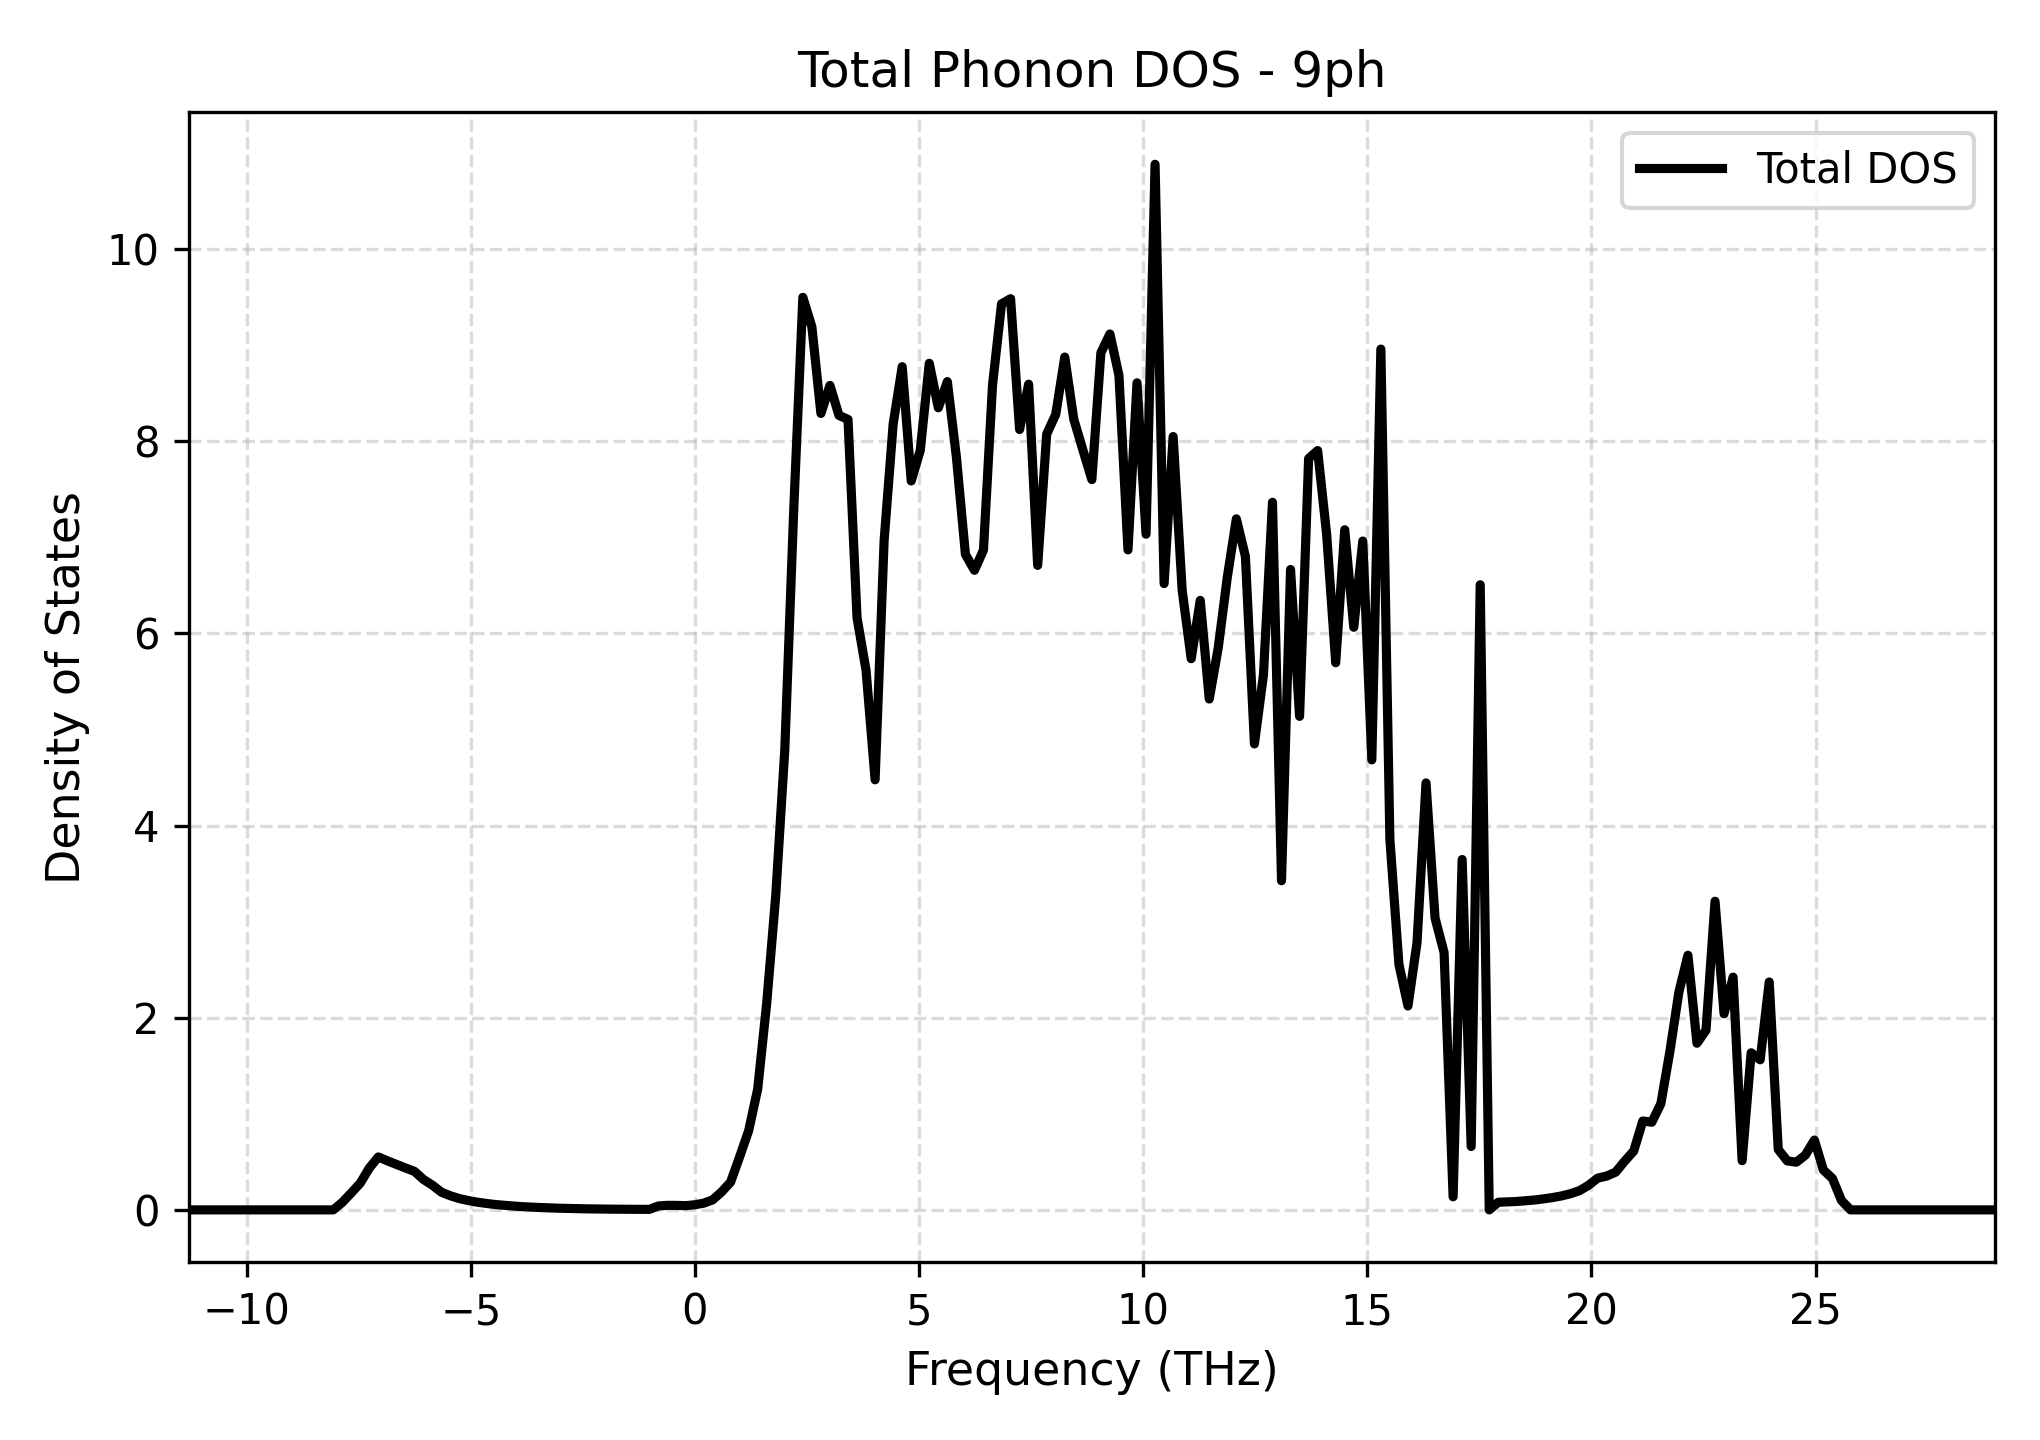

The data file committed next to this chart (first rows):
Frequency_THz, Total_DOS
-11.29, 0.0
-11.09, 0.0
-10.89, 0.0
-10.69, 0.0
-10.49, 0.0
-10.29, 0.0
-10.09, 0.0
-9.884, 0.0
-9.682, 0.0
-9.481, 0.0
-9.279, 0.0
-9.078, 0.0
-8.876, 0.0
-8.675, 0.0
-8.474, 0.0
-8.272, 0.0
-8.071, 0.0
-7.869, 0.07762
-7.668, 0.1767
-7.466, 0.2792
-7.265, 0.4358
-7.063, 0.551
-6.862, 0.5106
-6.66, 0.4731
-6.459, 0.4364
-6.257, 0.4007
-6.056, 0.3162
-5.854, 0.2558
-5.653, 0.183
-5.451, 0.1461
-5.25, 0.1167
-5.048, 0.09643
-4.847, 0.07955
-4.645, 0.0666
-4.444, 0.05517
-4.242, 0.04718
-4.041, 0.0398
-3.839, 0.03309
-3.638, 0.0284
-3.436, 0.02434
-3.235, 0.02045
-3.033, 0.01739
-2.832, 0.01485
-2.63, 0.01273
-2.429, 0.01085
-2.227, 0.009497
-2.026, 0.008315
-1.824, 0.007391
-1.623, 0.006653
-1.421, 0.006039
-1.22, 0.005578
-1.018, 0.005155
-0.817, 0.04065
-0.6155, 0.04714
-0.414, 0.04662
-0.2125, 0.04368
-0.011, 0.05276
0.1905, 0.06958
0.392, 0.1035
0.5935, 0.1865
... 141 more rows
